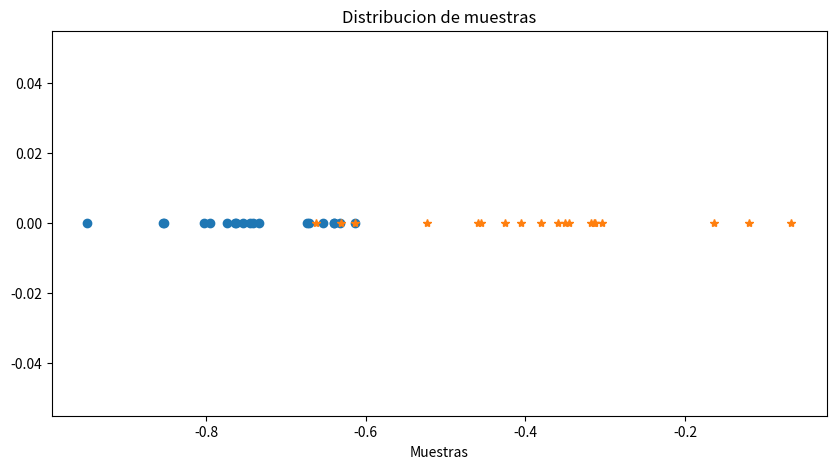
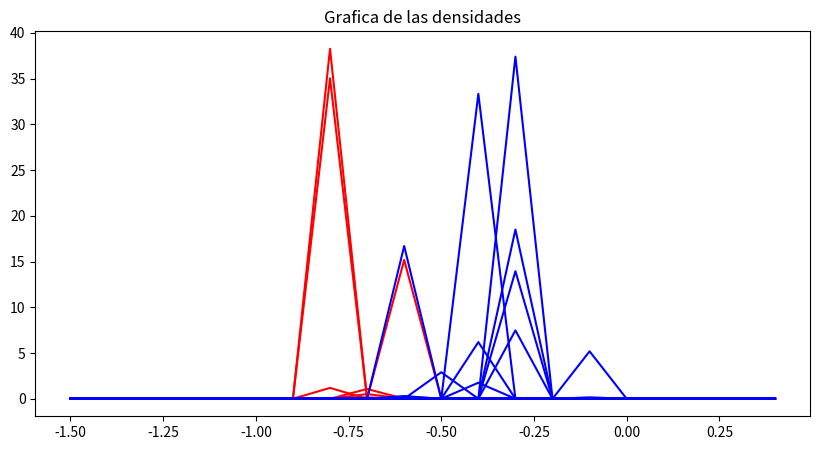
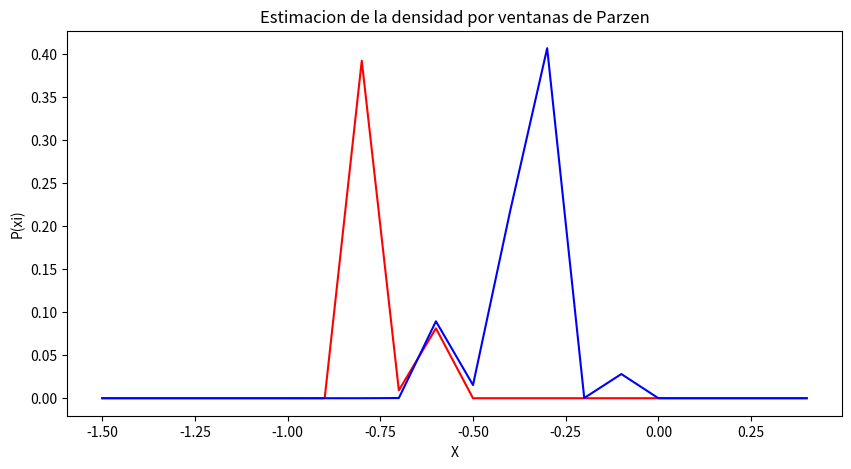

The script that saved these images, in order:
# Ventanas de Parzen

import numpy as np
import matplotlib.pyplot as plt
from scipy import interpolate

# Muestras 1
x1 = np.array(
    [
        -0.6705,
        -0.6532,
        -0.7735,
        -0.8528,
        -0.6322,
        -0.6139,
        -0.6731,
        -0.9493,
        -0.8029,
        -0.7535,
        -0.7618,
        -0.7335,
        -0.7451,
        -0.6399,
        -0.7949,
        -0.8542,
        -0.7634,
        -0.6402,
        -0.7409,
    ]
)

# Muestras 2

x2 = np.array(
    [
        -0.6628,
        -0.3807,
        -0.4556,
        -0.3183,
        -0.1202,
        -0.3452,
        -0.0667,
        -0.3145,
        -0.1635,
        -0.3594,
        -0.4593,
        -0.3124,
        -0.6132,
        -0.6313,
        -0.3036,
        -0.5229,
        -0.4250,
        -0.3504,
        -0.406,
    ]
)

# Definimos un arreglo de ceros para graficar las muestras

y = np.zeros(len(x1))

# Graficar las muestras

plt.figure(1, figsize=(10, 5))
plt.plot(x1, y, "o")
plt.plot(x2, y, "*")
plt.title("Distribucion de muestras")
plt.xlabel("Muestras")
plt.show()

# Valor minimo y maximo para evaluar la densidad resultante

vmin = -1.5
vmax = 0.5

# Contamos el numero de muestras de cada clase
N1 = len(x1)
N2 = len(x2)

# Tamaño de la ventana (kernel) dado por la varianza para ambas clases
s1 = 0.01
s2 = s1

# Resoulucion a utilizar para generar valores del eje x
inc = 0.1
# Generamos valores en el eje x desde vmin al vmax
v_x = np.arange(vmin, vmax, inc)

# Evaluacion del kernel gaussiano para la clase 1
py = np.zeros((N1, len(v_x)))
k = 0
for i in range(0, N1):
    for j in range(0, len(v_x)):
        py[i, j] = (1 / (s1 * np.sqrt(2 * np.pi))) * np.exp(
            -((v_x[j] - x1[i]) ** 2) / (2 * s1**2)
        )

plt.figure(2, figsize=(10, 5))
# Graficamos la gaussiana de la clase 1
for i in range(0, N1):
    plt.plot(v_x, py[i, :], "r")


# Evaluacion del kernel gaussiano para la clase 2

py2 = np.zeros((N2, len(v_x)))
k = 0
for i in range(0, N2):
    for j in range(0, len(v_x)):
        py2[i, j] = (1 / (s2 * np.sqrt(2 * np.pi))) * np.exp(
            -((v_x[j] - x2[i]) ** 2) / (2 * s2**2)
        )

# Graficamos la gaussiana de la clase 2
for i in range(0, N2):
    plt.plot(v_x, py2[i, :], "b")
plt.title("Grafica de las densidades")
plt.show()


# Densidad de probabilidad resultante de la clase 1 y 2
px1 = np.zeros(len(v_x))
px2 = np.zeros(len(v_x))

for i in range(0, N1):
    px1 = px1 + py[i, :]
for i in range(0, N2):
    px2 = px2 + py2[i, :]

# Normalizacion de la densidad

px1 = px1 / N1 * inc
px2 = px2 / N2 * inc

# Grafica de la densidad resultante

plt.figure(3, figsize=(10, 5))
plt.plot(v_x, px1, "r")
plt.plot(v_x, px2, "b")
plt.title("Estimacion de la densidad por ventanas de Parzen")
plt.xlabel("X")
plt.ylabel("P(xi)")
plt.show()
